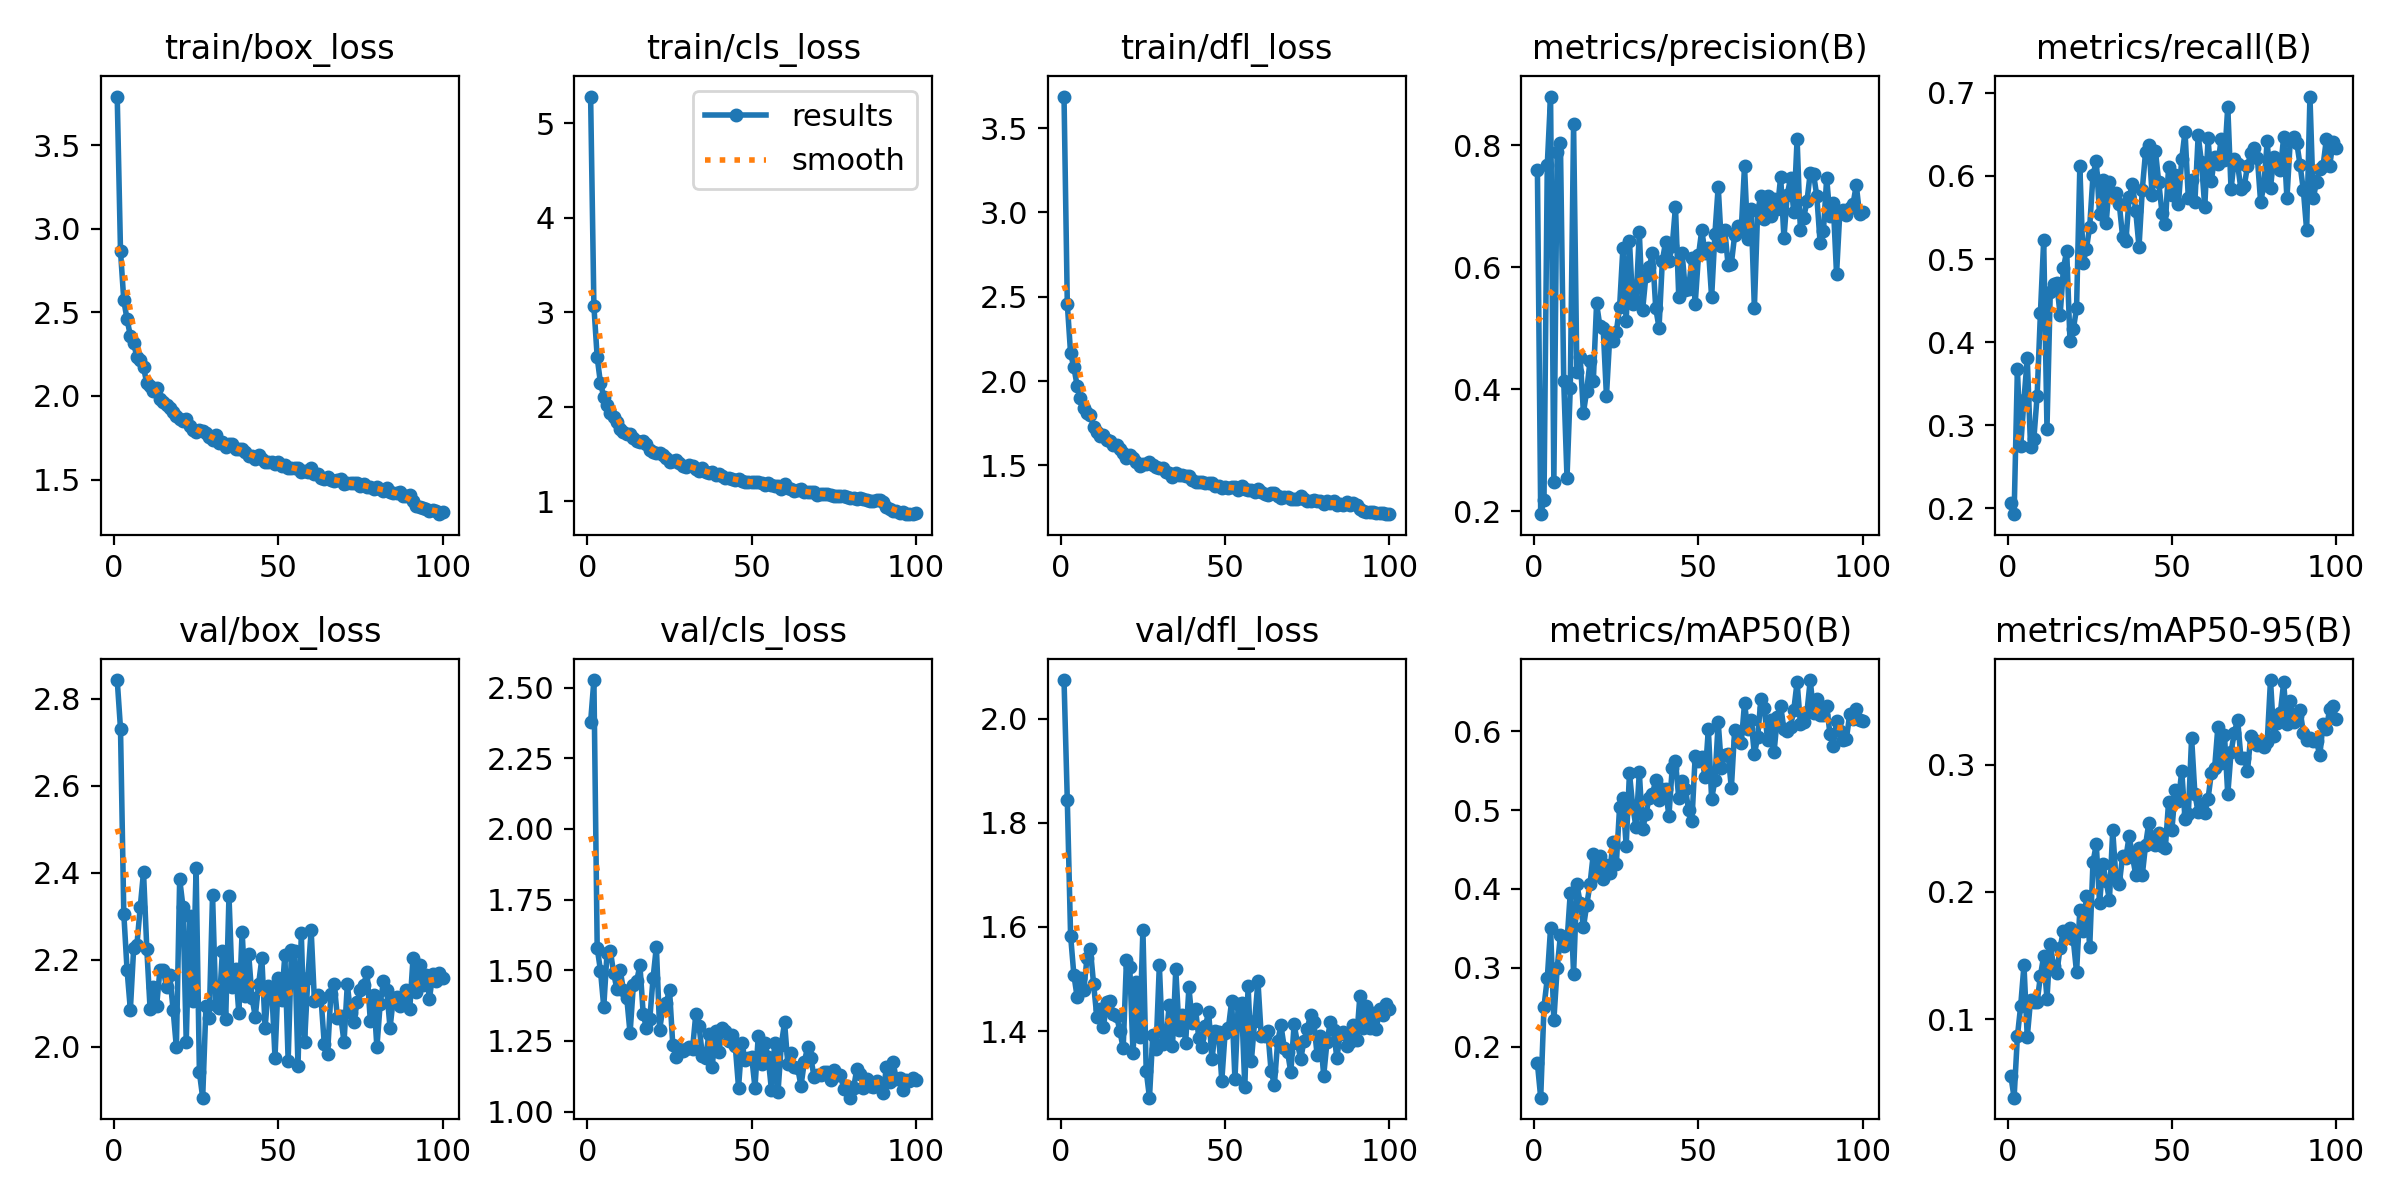

The file beside this chart, header and first rows:
epoch, time, train/box_loss, train/cls_loss, train/dfl_loss, metrics/precision(B), metrics/recall(B), metrics/mAP50(B), metrics/mAP50-95(B), val/box_loss, val/cls_loss, val/dfl_loss, lr/pg0, lr/pg1, lr/pg2
1, 207.8, 3.791, 5.285, 3.688, 0.759, 0.206, 0.1787, 0.0556, 2.842, 2.378, 2.074, 0.0005545, 0.0005545, 0.0005545
2, 403.2, 2.868, 3.066, 2.459, 0.1949, 0.1931, 0.1354, 0.03833, 2.731, 2.527, 1.844, 0.001099, 0.001099, 0.001099
3, 587.1, 2.572, 2.523, 2.164, 0.2186, 0.3672, 0.2509, 0.08648, 2.306, 1.579, 1.583, 0.001633, 0.001633, 0.001633
4, 787.3, 2.458, 2.25, 2.081, 0.7676, 0.2747, 0.2865, 0.1104, 2.177, 1.499, 1.508, 0.001617, 0.001617, 0.001617
5, 987.3, 2.36, 2.108, 1.971, 0.8799, 0.3305, 0.3505, 0.1424, 2.085, 1.37, 1.465, 0.001601, 0.001601, 0.001601
6, 1176, 2.316, 2.023, 1.899, 0.2471, 0.3804, 0.2336, 0.08604, 2.226, 1.562, 1.502, 0.001584, 0.001584, 0.001584
7, 1365, 2.232, 1.93, 1.84, 0.7894, 0.2743, 0.2992, 0.1148, 2.235, 1.569, 1.478, 0.001568, 0.001568, 0.001568
8, 1552, 2.213, 1.892, 1.809, 0.8033, 0.2833, 0.3411, 0.1136, 2.321, 1.491, 1.541, 0.001551, 0.001551, 0.001551
9, 1739, 2.171, 1.842, 1.797, 0.4141, 0.3352, 0.3272, 0.1132, 2.402, 1.432, 1.558, 0.001535, 0.001535, 0.001535
10, 1923, 2.076, 1.762, 1.728, 0.2545, 0.4345, 0.3329, 0.134, 2.226, 1.499, 1.49, 0.001518, 0.001518, 0.001518
11, 2106, 2.062, 1.73, 1.696, 0.4019, 0.5227, 0.3953, 0.1495, 2.088, 1.429, 1.426, 0.001502, 0.001502, 0.001502
12, 2294, 2.032, 1.71, 1.675, 0.8344, 0.2961, 0.2922, 0.1159, 2.138, 1.402, 1.442, 0.001485, 0.001485, 0.001485
13, 2488, 2.049, 1.708, 1.681, 0.4284, 0.4602, 0.4058, 0.1593, 2.095, 1.277, 1.408, 0.001469, 0.001469, 0.001469
14, 2677, 1.982, 1.664, 1.649, 0.4533, 0.4699, 0.3828, 0.1414, 2.177, 1.447, 1.457, 0.001452, 0.001452, 0.001452
15, 2863, 1.965, 1.641, 1.642, 0.3611, 0.4707, 0.3516, 0.1365, 2.177, 1.46, 1.458, 0.001436, 0.001436, 0.001436
16, 3053, 1.944, 1.626, 1.621, 0.3977, 0.4324, 0.3797, 0.1561, 2.139, 1.518, 1.432, 0.001419, 0.001419, 0.001419
17, 3245, 1.93, 1.634, 1.621, 0.4456, 0.4888, 0.4061, 0.1695, 2.164, 1.345, 1.429, 0.001403, 0.001403, 0.001403
18, 3438, 1.905, 1.61, 1.598, 0.4127, 0.5098, 0.4446, 0.1663, 2.085, 1.294, 1.4, 0.001386, 0.001386, 0.001386
19, 3633, 1.878, 1.542, 1.575, 0.5405, 0.4019, 0.4182, 0.1717, 1.999, 1.328, 1.367, 0.00137, 0.00137, 0.00137
20, 3826, 1.86, 1.517, 1.545, 0.5036, 0.4154, 0.4422, 0.1626, 2.386, 1.472, 1.537, 0.001353, 0.001353, 0.001353
21, 4016, 1.85, 1.51, 1.56, 0.5009, 0.4406, 0.4131, 0.1368, 2.322, 1.584, 1.524, 0.001337, 0.001337, 0.001337
22, 4204, 1.864, 1.507, 1.542, 0.3887, 0.6117, 0.4301, 0.1859, 2.012, 1.29, 1.357, 0.00132, 0.00132, 0.00132
23, 4393, 1.82, 1.485, 1.52, 0.4858, 0.4954, 0.4202, 0.169, 2.301, 1.369, 1.495, 0.001304, 0.001304, 0.001304
24, 4583, 1.794, 1.459, 1.494, 0.4785, 0.5124, 0.4599, 0.1971, 2.105, 1.384, 1.389, 0.001287, 0.001287, 0.001287
25, 4776, 1.785, 1.418, 1.506, 0.4939, 0.5389, 0.4316, 0.1564, 2.411, 1.431, 1.595, 0.001271, 0.001271, 0.001271
26, 4969, 1.794, 1.422, 1.509, 0.5345, 0.6008, 0.5039, 0.2235, 1.942, 1.235, 1.324, 0.001254, 0.001254, 0.001254
27, 5155, 1.793, 1.441, 1.52, 0.6311, 0.6181, 0.516, 0.2372, 1.884, 1.194, 1.272, 0.001238, 0.001238, 0.001238
28, 5351, 1.778, 1.4, 1.504, 0.5109, 0.5538, 0.455, 0.1909, 2.094, 1.221, 1.392, 0.001221, 0.001221, 0.001221
29, 5540, 1.754, 1.374, 1.49, 0.6427, 0.5945, 0.5468, 0.2217, 2.068, 1.216, 1.365, 0.001205, 0.001205, 0.001205
30, 5731, 1.739, 1.367, 1.481, 0.5392, 0.5428, 0.5046, 0.2084, 2.349, 1.221, 1.527, 0.001188, 0.001188, 0.001188
31, 5924, 1.765, 1.379, 1.481, 0.5445, 0.5924, 0.4783, 0.1936, 2.095, 1.227, 1.375, 0.001172, 0.001172, 0.001172
32, 6121, 1.717, 1.371, 1.461, 0.6571, 0.5784, 0.5481, 0.2483, 2.09, 1.221, 1.383, 0.001155, 0.001155, 0.001155
33, 6310, 1.727, 1.337, 1.456, 0.5294, 0.5795, 0.4758, 0.2102, 2.22, 1.345, 1.449, 0.001139, 0.001139, 0.001139
34, 6498, 1.695, 1.315, 1.429, 0.5858, 0.5661, 0.495, 0.2061, 2.064, 1.302, 1.371, 0.001122, 0.001122, 0.001122
35, 6686, 1.712, 1.352, 1.454, 0.6001, 0.5271, 0.5156, 0.2281, 2.347, 1.198, 1.519, 0.001106, 0.001106, 0.001106
36, 6872, 1.713, 1.305, 1.439, 0.6234, 0.5214, 0.52, 0.2267, 2.137, 1.191, 1.402, 0.001089, 0.001089, 0.001089
37, 7065, 1.683, 1.304, 1.44, 0.5326, 0.574, 0.5387, 0.2439, 2.179, 1.275, 1.431, 0.001073, 0.001073, 0.001073
38, 7250, 1.683, 1.306, 1.437, 0.5008, 0.59, 0.5128, 0.2279, 2.078, 1.159, 1.378, 0.001056, 0.001056, 0.001056
39, 7444, 1.683, 1.278, 1.435, 0.6099, 0.5578, 0.527, 0.2135, 2.265, 1.286, 1.484, 0.00104, 0.00104, 0.00104
40, 7630, 1.663, 1.287, 1.415, 0.6417, 0.5145, 0.5268, 0.2344, 2.116, 1.21, 1.416, 0.001023, 0.001023, 0.001023
41, 7819, 1.643, 1.265, 1.401, 0.6105, 0.5836, 0.4922, 0.2133, 2.213, 1.295, 1.442, 0.001007, 0.001007, 0.001007
42, 8007, 1.641, 1.243, 1.401, 0.6341, 0.6293, 0.5531, 0.237, 2.114, 1.285, 1.387, 0.0009904, 0.0009904, 0.0009904
43, 8197, 1.622, 1.24, 1.4, 0.699, 0.6373, 0.5624, 0.2545, 2.07, 1.25, 1.369, 0.0009739, 0.0009739, 0.0009739
44, 8388, 1.65, 1.237, 1.397, 0.5511, 0.5765, 0.5149, 0.243, 2.144, 1.27, 1.409, 0.0009574, 0.0009574, 0.0009574
45, 8577, 1.625, 1.224, 1.392, 0.6237, 0.6297, 0.5374, 0.237, 2.203, 1.233, 1.437, 0.0009409, 0.0009409, 0.0009409
46, 8768, 1.608, 1.23, 1.395, 0.5623, 0.5924, 0.5271, 0.2465, 2.044, 1.085, 1.346, 0.0009244, 0.0009244, 0.0009244
47, 8959, 1.604, 1.219, 1.376, 0.5645, 0.5555, 0.5004, 0.2361, 2.14, 1.243, 1.4, 0.0009078, 0.0009078, 0.0009078
48, 9144, 1.606, 1.202, 1.377, 0.6144, 0.5419, 0.4865, 0.2341, 2.135, 1.183, 1.398, 0.0008913, 0.0008913, 0.0008913
49, 9338, 1.592, 1.199, 1.366, 0.5402, 0.6103, 0.5688, 0.271, 1.976, 1.19, 1.304, 0.0008748, 0.0008748, 0.0008748
50, 9526, 1.607, 1.207, 1.371, 0.6193, 0.5776, 0.5618, 0.2484, 2.158, 1.194, 1.397, 0.0008583, 0.0008583, 0.0008583
51, 9716, 1.583, 1.201, 1.365, 0.661, 0.6012, 0.5677, 0.2799, 2.109, 1.085, 1.405, 0.0008418, 0.0008418, 0.0008418
52, 9903, 1.59, 1.205, 1.368, 0.6227, 0.5666, 0.5416, 0.2716, 2.211, 1.268, 1.458, 0.0008253, 0.0008253, 0.0008253
53, 10092, 1.57, 1.197, 1.371, 0.6321, 0.6205, 0.6027, 0.295, 1.969, 1.168, 1.308, 0.0008088, 0.0008088, 0.0008088
54, 10286, 1.567, 1.174, 1.352, 0.5506, 0.6533, 0.5139, 0.2572, 2.223, 1.241, 1.453, 0.0007923, 0.0007923, 0.0007923
55, 10478, 1.571, 1.193, 1.374, 0.655, 0.5731, 0.5381, 0.261, 2.221, 1.192, 1.453, 0.0007758, 0.0007758, 0.0007758
56, 10671, 1.569, 1.167, 1.358, 0.7322, 0.5945, 0.6112, 0.3209, 1.956, 1.078, 1.294, 0.0007593, 0.0007593, 0.0007593
57, 10865, 1.546, 1.16, 1.352, 0.6343, 0.5688, 0.554, 0.2769, 2.261, 1.242, 1.487, 0.0007428, 0.0007428, 0.0007428
58, 11052, 1.551, 1.161, 1.352, 0.6615, 0.6486, 0.5703, 0.2625, 2.011, 1.068, 1.343, 0.0007263, 0.0007263, 0.0007263
59, 11239, 1.544, 1.132, 1.342, 0.6038, 0.6162, 0.5715, 0.2689, 2.158, 1.234, 1.419, 0.0007098, 0.0007098, 0.0007098
60, 11424, 1.567, 1.18, 1.359, 0.6058, 0.5625, 0.5278, 0.2616, 2.268, 1.316, 1.496, 0.0006933, 0.0006933, 0.0006933
... 40 more rows
